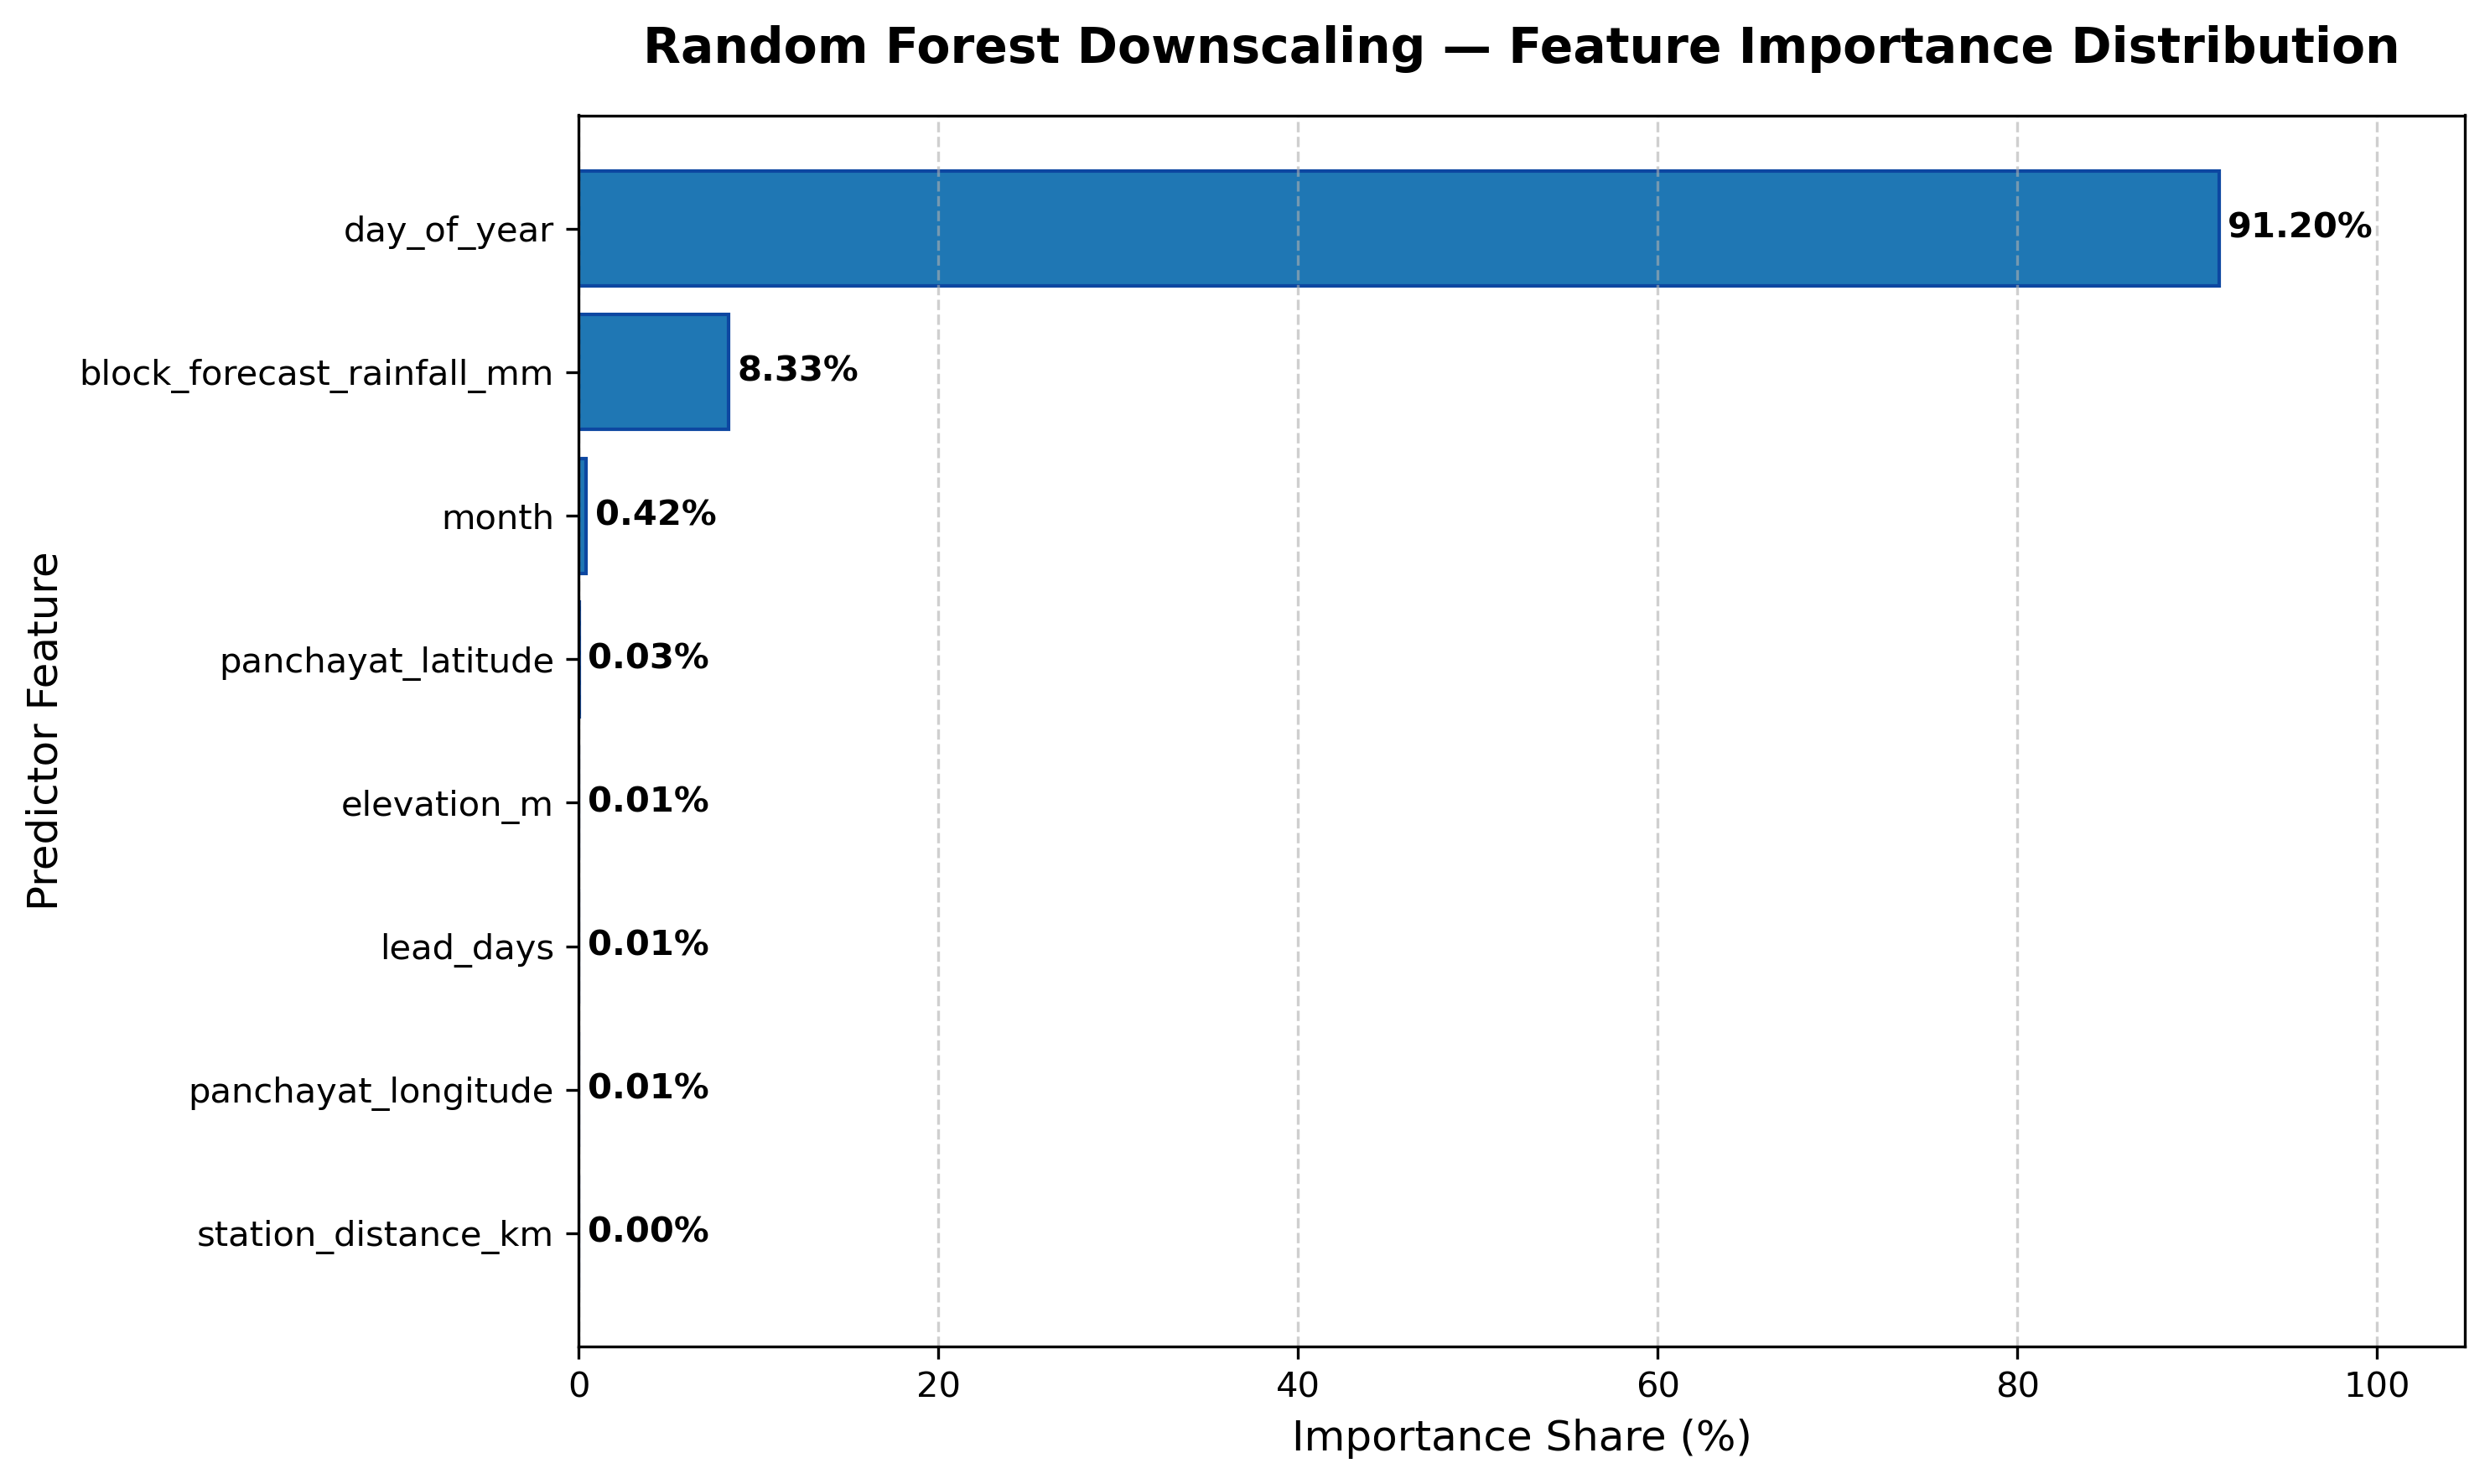

The data file committed next to this chart (first rows):
feature, importance, rank
day_of_year, 0.912, 1
block_forecast_rainfall_mm, 0.08325, 2
month, 0.004211, 3
panchayat_latitude, 0.000266, 4
elevation_m, 0.00015, 5
lead_days, 6.6e-05, 6
panchayat_longitude, 5.7e-05, 7
station_distance_km, 3e-06, 8
